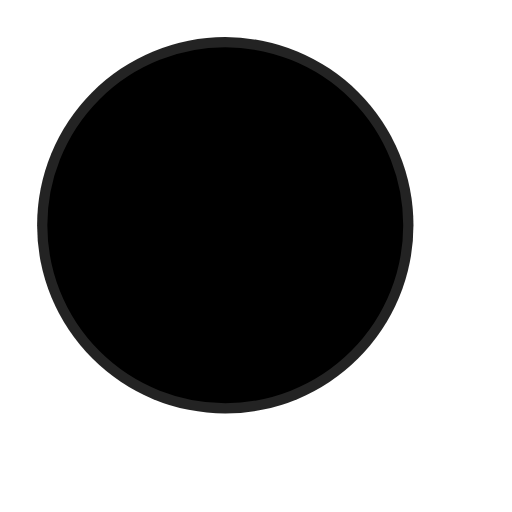
t = 0.00 s
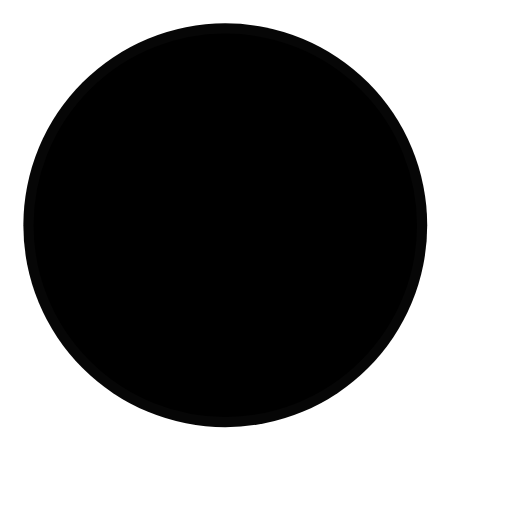
t = 0.45 s
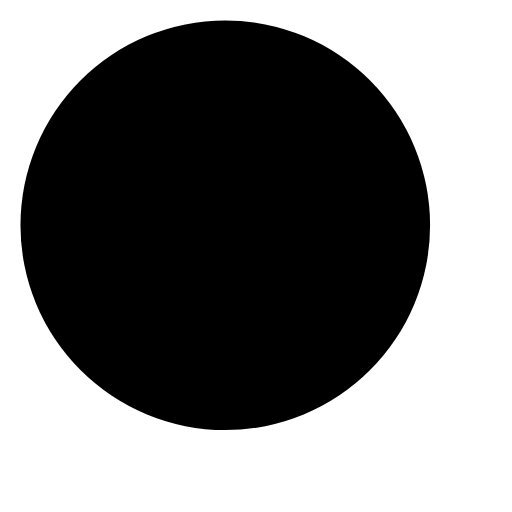
t = 0.90 s
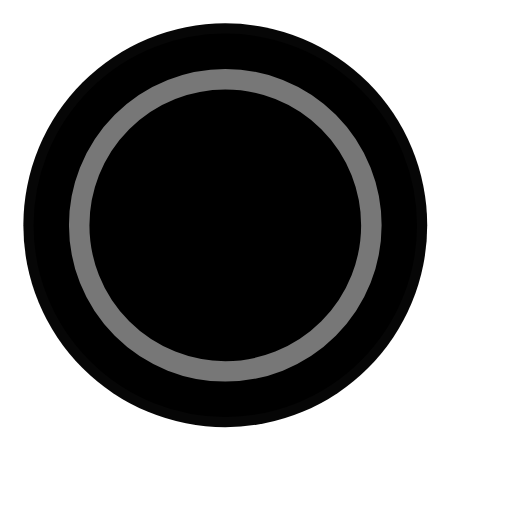
t = 1.35 s

The animated SVG that drew these frames (rendered in a browser with its animation timeline set to each time). Animation: 4 SMIL elements (animate=4); one cycle of 1.80 s, repeats indefinitely.

<!-- By Sam Herbert (@sherb), for everyone. More @ http://goo.gl/7AJzbL -->
<svg width="150px" height="150px" viewBox="0 0 50 50" xmlns="http://www.w3.org/2000/svg" stroke="#fff">
    <g fill-rule="evenodd" fill="#000" stroke-width="2">
        <circle cx="22" cy="22" r="1">
            <animate attributeName="r"
                begin="0s" dur="1.8s"
                values="1; 20"
                calcMode="spline"
                keyTimes="0; 1"
                keySplines="0.165, 0.84, 0.44, 1"
                repeatCount="indefinite" />
            <animate attributeName="stroke-opacity"
                begin="0s" dur="1.8s"
                values="1; 0"
                calcMode="spline"
                keyTimes="0; 1"
                keySplines="0.3, 0.61, 0.355, 1"
                repeatCount="indefinite" />
        </circle>
        <circle cx="22" cy="22" r="1">
            <animate attributeName="r"
                begin="-0.9s" dur="1.8s"
                values="1; 20"
                calcMode="spline"
                keyTimes="0; 1"
                keySplines="0.165, 0.84, 0.44, 1"
                repeatCount="indefinite" />
            <animate attributeName="stroke-opacity"
                begin="-0.9s" dur="1.8s"
                values="1; 0"
                calcMode="spline"
                keyTimes="0; 1"
                keySplines="0.3, 0.61, 0.355, 1"
                repeatCount="indefinite" />
        </circle>
    </g>
</svg>
